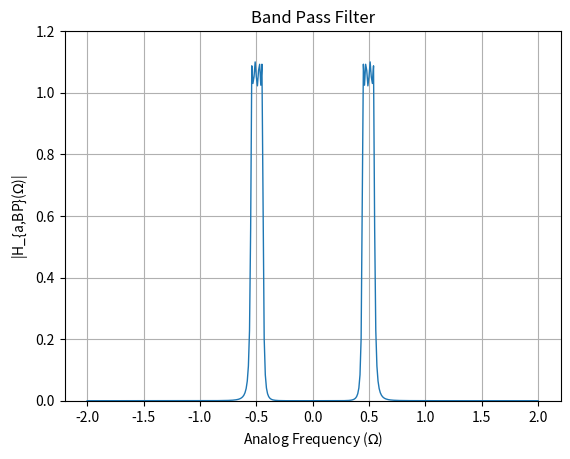

Recreate this plot in Python.
import numpy as np
import matplotlib.pyplot as plt

# Given parameters
s1 = -0.3913 + -0.4156j
s2 = -0.3913 + 0.4156j
s3 = -0.1621 + 1.0033j
s4 = -0.1621 + -1.0033j
epsilon = 0.4
Omega_Lp = 1

# Define denominator polynomial
den = np.poly([s1, s2, s3, s4])

# Define frequency range
w = np.arange(-2, 2.01, 0.01)

G_LP = 0.3125
num = G_LP

Omega_p1 = 0.543
Omega_p2 = 0.4459

Omega_s1 = 0.5683
Omega_s2 = 0.4216

# Define parameters for transformation
B = 0.097
Omega0 = 0.4914

# Perform transformation to get s_L
s_L = (1j * w)**2 + Omega0**2
s_L = s_L / (B * (1j * w))

# Band pass gain
G_bp = 1.1

# Substitute s = jw into H(s)
H = G_bp * (num / np.polyval(den, s_L))

# Plot magnitude response for H(s)
plt.figure()
plt.plot(w, abs(H), linewidth=1)
plt.title('Band Pass Filter')
plt.xlabel('Analog Frequency ($\Omega$)')
plt.ylabel('|H_{a,BP}($\Omega$)|')
plt.grid(True)
plt.ylim(0, 1.2)
#plt.show()
plt.savefig("bp_filt.png")
